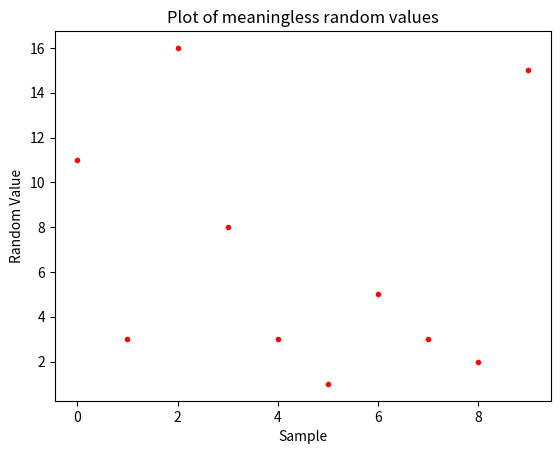

Write the Python code that produced this figure.
# matplot_example.py
# Simple example of how to do very basic plotting using Matplotlib
# [redacted]

import matplotlib.pyplot as plt
import random as rand



plt.figure()
plt.title('Plot of meaningless random values')
plt.xlabel('Sample')
plt.ylabel('Random Value')

# loop to generate each data point
# each point is added to the plot using the .plot() method
for s in range(10):
    value = rand.randint(1,20)
    plt.plot(s, value, 'r.')    

# this last method call is necessary to actually display the plot so you can see it!    
plt.show()
